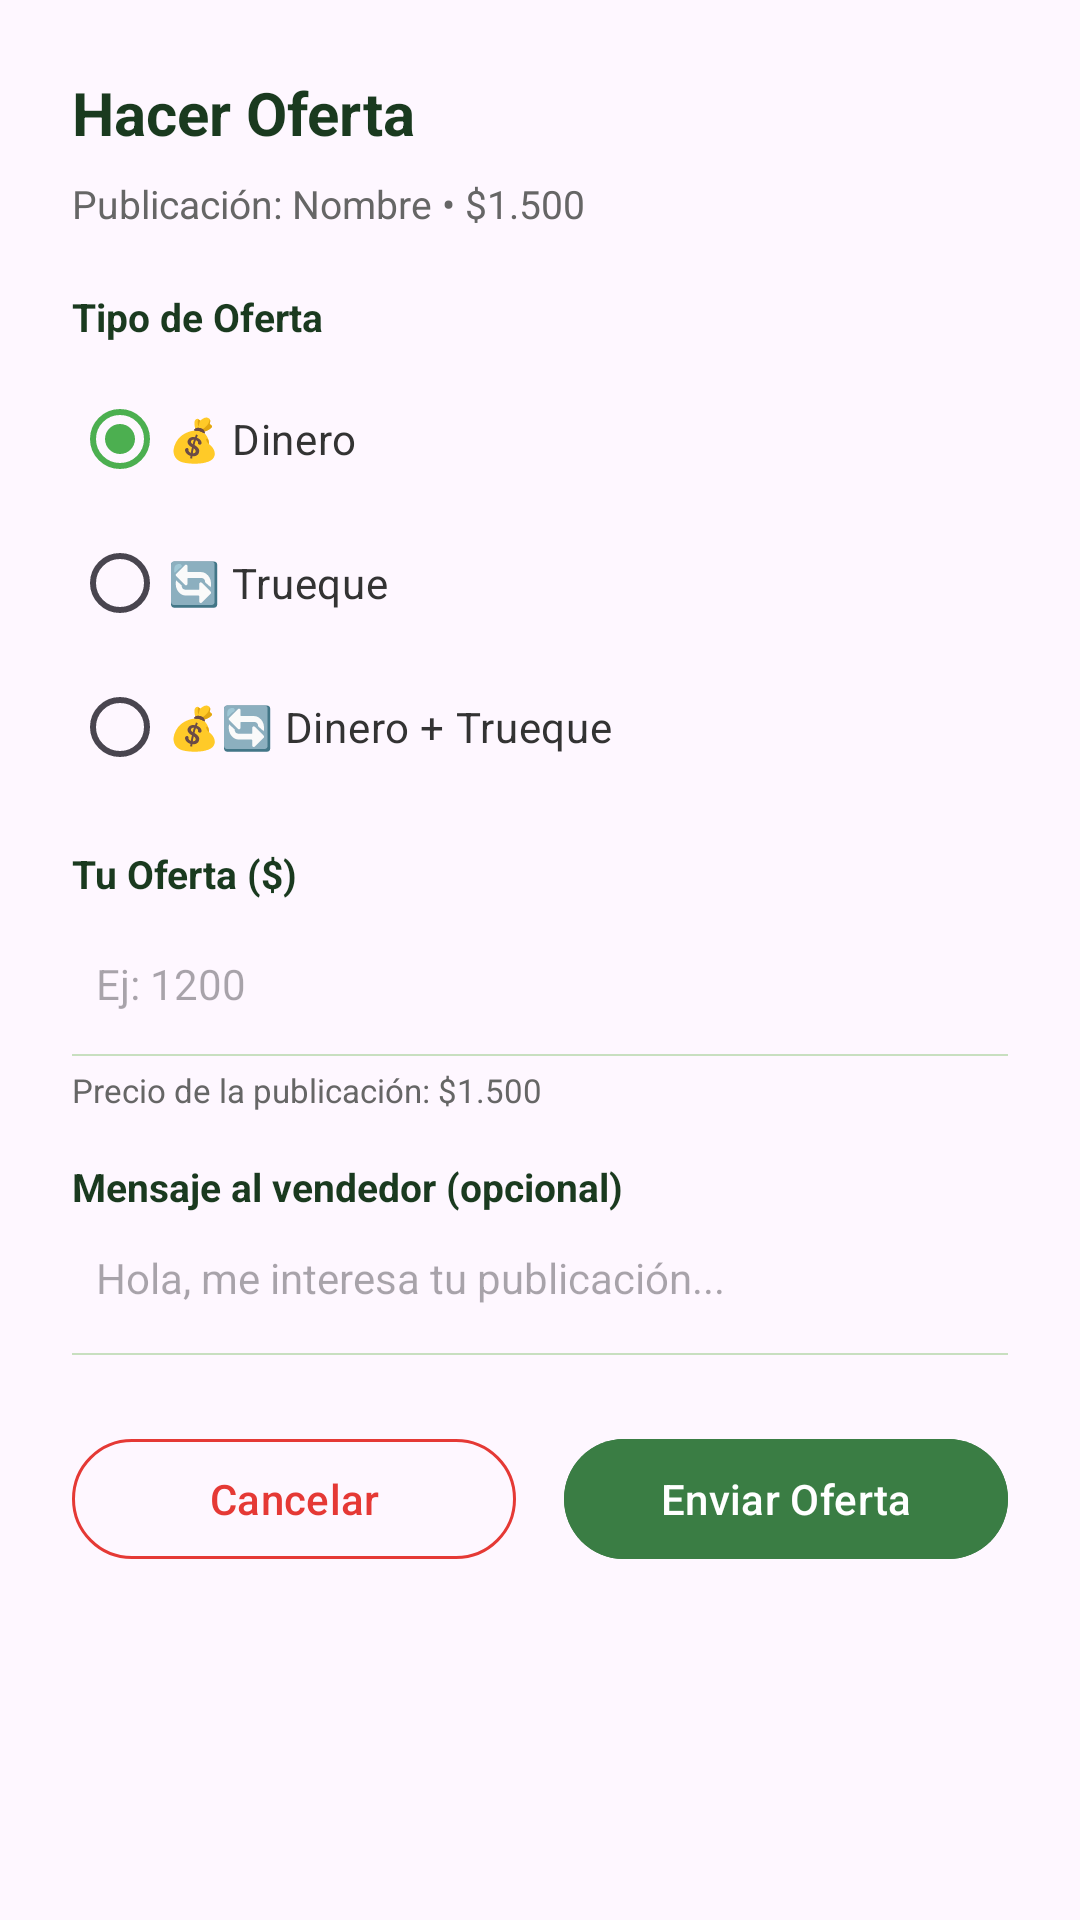

Android layout source for this screen:
<!-- AndroidManifest.xml: application theme Theme.Waterdropapp -->
<!-- res/layout/dialog_oferta.xml -->
<?xml version="1.0" encoding="utf-8"?>
<ScrollView xmlns:android="http://schemas.android.com/apk/res/android"
    xmlns:app="http://schemas.android.com/apk/res-auto"
    android:layout_width="match_parent"
    android:layout_height="wrap_content">

    <LinearLayout
        android:layout_width="match_parent"
        android:layout_height="wrap_content"
        android:orientation="vertical"
        android:padding="24dp">

        <TextView
            android:layout_width="match_parent"
            android:layout_height="wrap_content"
            android:text="Hacer Oferta"
            android:textSize="20sp"
            android:textStyle="bold"
            android:textColor="#1A3A1F"
            android:layout_marginBottom="8dp"/>

        <TextView
            android:id="@+id/tvPublicacionInfo"
            android:layout_width="match_parent"
            android:layout_height="wrap_content"
            android:text="Publicación: Nombre • $1.500"
            android:textSize="13sp"
            android:textColor="#666666"
            android:layout_marginBottom="20dp"/>

        <TextView
            android:layout_width="match_parent"
            android:layout_height="wrap_content"
            android:text="Tipo de Oferta"
            android:textSize="13sp"
            android:textStyle="bold"
            android:textColor="#1A3A1F"
            android:layout_marginBottom="8dp"/>

        <RadioGroup
            android:id="@+id/rgTipoOferta"
            android:layout_width="match_parent"
            android:layout_height="wrap_content"
            android:orientation="vertical"
            android:layout_marginBottom="16dp"
            android:checkedButton="@+id/rbDinero">

            <RadioButton
                android:id="@+id/rbDinero"
                android:layout_width="wrap_content"
                android:layout_height="wrap_content"
                android:text="💰 Dinero"
                android:textSize="14sp"
                android:textColor="#333333"/>

            <RadioButton
                android:id="@+id/rbTrueque"
                android:layout_width="wrap_content"
                android:layout_height="wrap_content"
                android:text="🔄 Trueque"
                android:textSize="14sp"
                android:textColor="#333333"/>

            <RadioButton
                android:id="@+id/rbDineroTrueque"
                android:layout_width="wrap_content"
                android:layout_height="wrap_content"
                android:text="💰🔄 Dinero + Trueque"
                android:textSize="14sp"
                android:textColor="#333333"/>

        </RadioGroup>

        
        <LinearLayout
            android:id="@+id/layoutDinero"
            android:layout_width="match_parent"
            android:layout_height="wrap_content"
            android:orientation="vertical"
            android:layout_marginBottom="16dp"
            android:visibility="visible">

            <TextView
                android:layout_width="match_parent"
                android:layout_height="wrap_content"
                android:text="Tu Oferta ($)"
                android:textSize="13sp"
                android:textStyle="bold"
                android:textColor="#1A3A1F"
                android:layout_marginBottom="4dp"/>

            <EditText
                android:id="@+id/etMonto"
                android:layout_width="match_parent"
                android:layout_height="48dp"
                android:hint="Ej: 1200"
                android:textSize="14sp"
                android:inputType="numberDecimal"
                android:background="@drawable/border_top_gray"
                android:paddingStart="8dp"/>

            <TextView
                android:id="@+id/tvPrecioMaximo"
                android:layout_width="match_parent"
                android:layout_height="wrap_content"
                android:layout_marginTop="4dp"
                android:text="Precio de la publicación: $1.500"
                android:textSize="11sp"
                android:textColor="#666666"/>

        </LinearLayout>

        
        <LinearLayout
            android:id="@+id/layoutTrueque"
            android:layout_width="match_parent"
            android:layout_height="wrap_content"
            android:orientation="vertical"
            android:layout_marginBottom="16dp"
            android:visibility="gone">

            <TextView
                android:layout_width="match_parent"
                android:layout_height="wrap_content"
                android:text="Qué ofreces a cambio"
                android:textSize="13sp"
                android:textStyle="bold"
                android:textColor="#1A3A1F"
                android:layout_marginBottom="4dp"/>

            <EditText
                android:id="@+id/etDescripcionTrueque"
                android:layout_width="match_parent"
                android:layout_height="wrap_content"
                android:hint="Ej: 5 esquejes de monstera + macetas"
                android:textSize="14sp"
                android:minLines="3"
                android:gravity="top"
                android:background="@drawable/border_top_gray"
                android:paddingStart="8dp"
                android:paddingTop="8dp"/>

        </LinearLayout>

        
        <TextView
            android:layout_width="match_parent"
            android:layout_height="wrap_content"
            android:text="Mensaje al vendedor (opcional)"
            android:textSize="13sp"
            android:textStyle="bold"
            android:textColor="#1A3A1F"
            android:layout_marginBottom="4dp"/>

        <EditText
            android:id="@+id/etMensaje"
            android:layout_width="match_parent"
            android:layout_height="wrap_content"
            android:hint="Hola, me interesa tu publicación..."
            android:textSize="14sp"
            android:minLines="2"
            android:gravity="top"
            android:background="@drawable/border_top_gray"
            android:paddingStart="8dp"
            android:paddingTop="8dp"
            android:layout_marginBottom="24dp"/>

        <LinearLayout
            android:layout_width="match_parent"
            android:layout_height="wrap_content"
            android:orientation="horizontal"
            android:weightSum="2"
            android:gravity="center_horizontal">

            <com.google.android.material.button.MaterialButton
                android:id="@+id/btnCancelar"
                android:layout_width="0dp"
                android:layout_height="48dp"
                android:layout_marginEnd="8dp"
                android:layout_weight="1"
                android:text="Cancelar"
                style="@style/Widget.Material3.Button.OutlinedButton"
                android:textColor="#E53935"
                app:strokeColor="#E53935"/>

            <com.google.android.material.button.MaterialButton
                android:id="@+id/btnEnviarOferta"
                android:layout_width="0dp"
                android:layout_height="48dp"
                android:layout_marginStart="8dp"
                android:layout_weight="1"
                android:text="Enviar Oferta"
                android:textColor="#FFFFFF"
                android:backgroundTint="#3A7D44"/>

        </LinearLayout>

    </LinearLayout>
</ScrollView>
<!-- resources referenced by this layout -->
<resources>
  <!-- drawable border_top_gray (drawable) -->
  <?xml version="1.0" encoding="utf-8"?>
  <layer-list xmlns:android="http://schemas.android.com/apk/res/android">
      <item
          android:top="-2dp"
          android:left="-2dp"
          android:right="-2dp"
          android:bottom="0dp">
          <shape android:shape="rectangle">
              <stroke
                  android:width="0.5dp"
                  android:color="#C8DFC0"/>
              <solid android:color="@android:color/transparent"/>
          </shape>
      </item>
  </layer-list>
  <style name="Theme.Waterdropapp" parent="Theme.Material3.DayNight.NoActionBar">
          <item name="colorPrimary">#4CAF50</item>
          <item name="colorPrimaryContainer">#C8E6C9</item>
          <item name="android:statusBarColor">#4CAF50</item>
      </style>
</resources>
